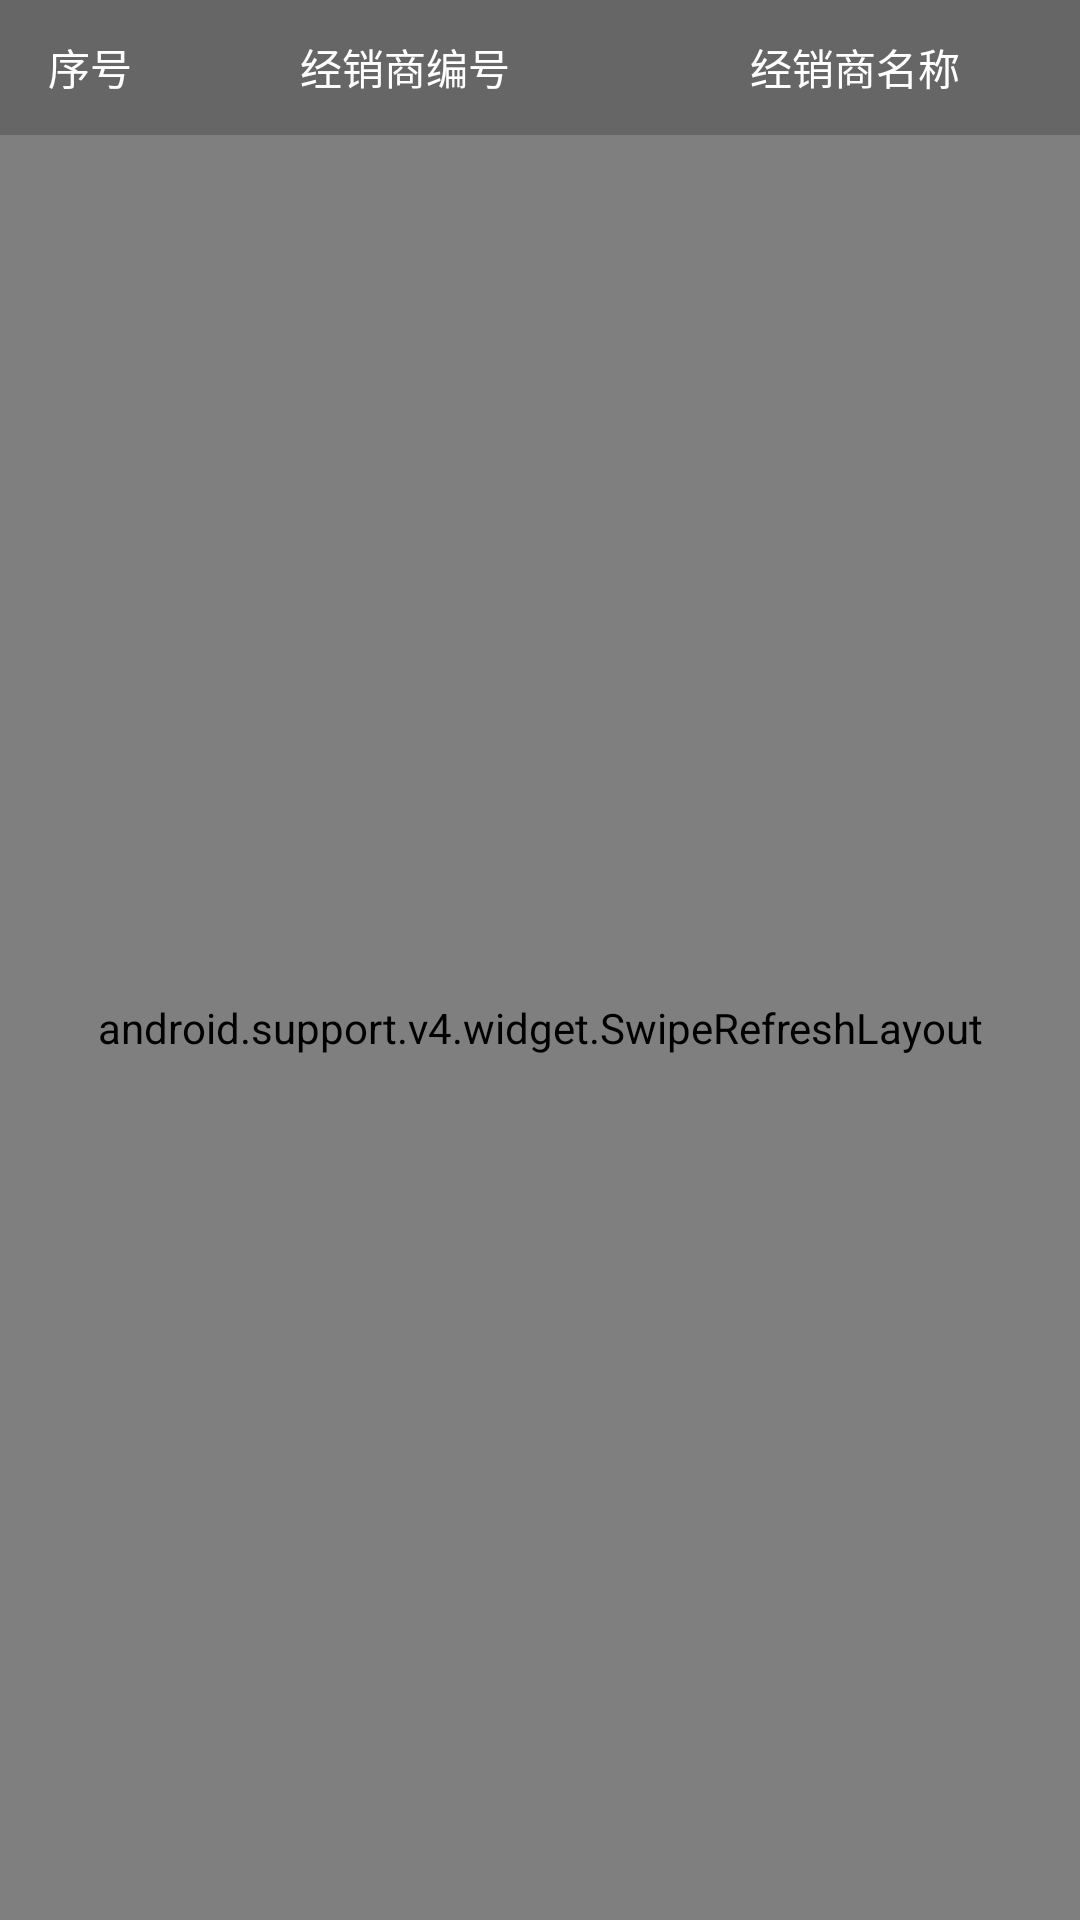

This screen was rendered from an Android layout file. Write that file and the resources it references.
<!-- AndroidManifest.xml: application theme AppTheme -->
<!-- res/layout/fragment_dealer.xml -->
<?xml version="1.0" encoding="utf-8"?>
<LinearLayout xmlns:android="http://schemas.android.com/apk/res/android"
    android:orientation="vertical" android:layout_width="match_parent"
    android:layout_height="match_parent">

    <LinearLayout
        android:layout_width="match_parent"
        android:layout_height="45dp"
        android:background="@color/table_title"
        android:orientation="horizontal">
        <TextView
            android:layout_width="60dp"
            android:gravity="center"
            android:text="序号"
            android:textColor="@color/white"
            android:layout_height="match_parent" />
        <TextView
            android:layout_width="0dp"
            android:layout_height="match_parent"
            android:layout_weight="1"
            android:text="经销商编号"
            android:textColor="@color/white"
            android:gravity="center"
            />
        <TextView
            android:layout_width="0dp"
            android:layout_height="match_parent"
            android:layout_weight="1"
            android:text="经销商名称"
            android:textColor="@color/white"
            android:gravity="center"
            />
    </LinearLayout>

    <android.support.v4.widget.SwipeRefreshLayout
        android:id="@+id/srl_dealer_swiperefreshlayout"
        android:layout_width="match_parent"
        android:layout_height="0dp"
        android:layout_weight="1">

        <android.support.v7.widget.RecyclerView
            android:id="@+id/rv_dealer_recyclerview"
            android:layout_width="match_parent"
            android:layout_height="0dp"
            android:scrollbars="vertical"
            android:layout_weight="1">

        </android.support.v7.widget.RecyclerView>
    </android.support.v4.widget.SwipeRefreshLayout>


</LinearLayout>
<!-- resources referenced by this layout -->
<resources>
  <color name="table_title">#666666</color>
  <color name="white">#ffffff</color>
  <style name="AppTheme" parent="Theme.AppCompat.Light.NoActionBar">
          
          <item name="colorPrimary">@color/colorPrimary</item>
          <item name="colorPrimaryDark">@color/colorPrimaryDark</item>
          <item name="colorAccent">@color/colorAccent</item>
          <item name="android:windowBackground">@color/windowBackground</item>
      </style>
  <color name="colorPrimary">#1692e6</color>
  <color name="colorPrimaryDark">#1692e6</color>
  <color name="colorAccent">#1692e6</color>
  <color name="windowBackground">#e7e7e7</color>
</resources>
